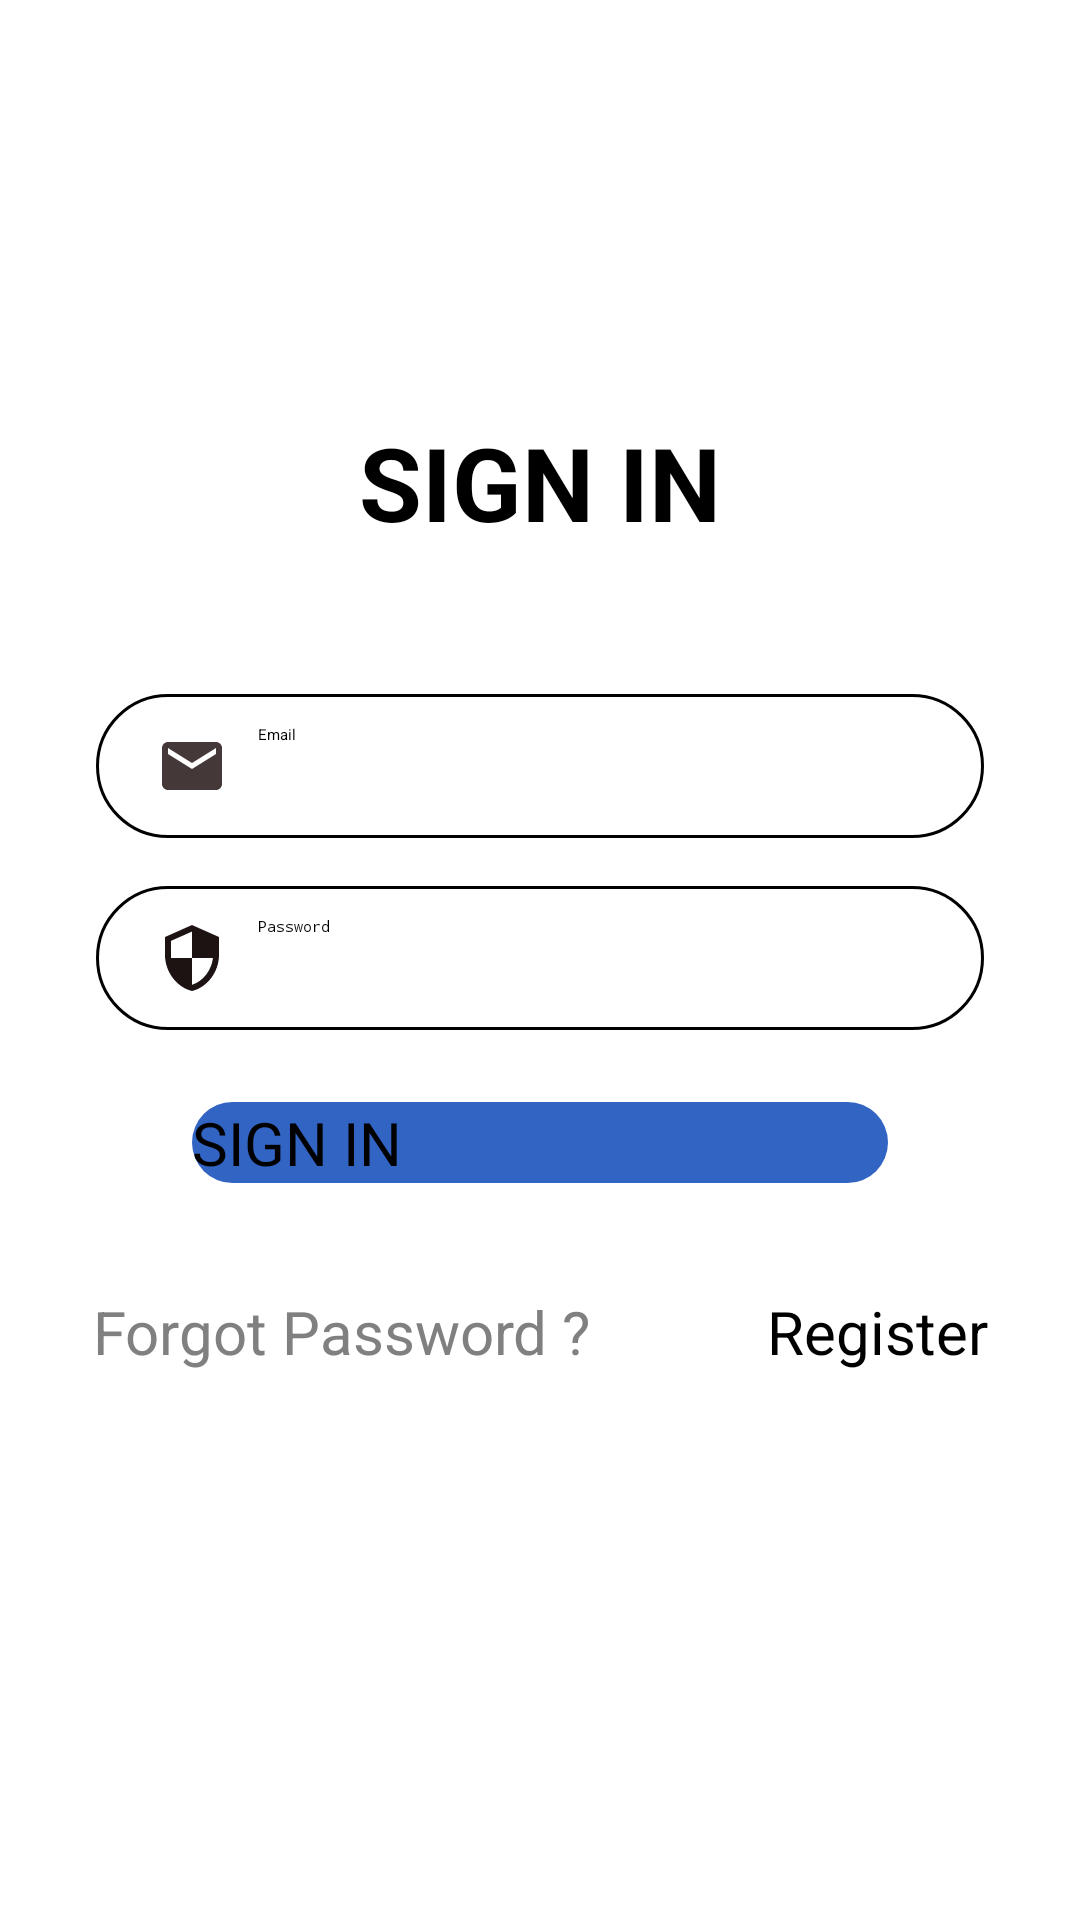

Write the Android layout XML for this screen, with the resource values it uses.
<!-- AndroidManifest.xml: application theme Theme.Project -->
<!-- res/layout/activity_login.xml -->
<?xml version="1.0" encoding="utf-8"?>
<androidx.constraintlayout.widget.ConstraintLayout xmlns:android="http://schemas.android.com/apk/res/android"
    xmlns:app="http://schemas.android.com/apk/res-auto"
    xmlns:tools="http://schemas.android.com/tools"
    android:id="@+id/btn_signIn"
    android:layout_width="match_parent"
    android:layout_height="match_parent"
    tools:context=".LoginActivity">

    <TextView
        android:id="@+id/tv_SignIn"
        android:layout_width="wrap_content"
        android:layout_height="wrap_content"
        android:layout_marginTop="24dp"
        android:text="SIGN IN"
        android:textSize="34sp"
        android:textStyle="bold"
        app:layout_constraintBottom_toBottomOf="parent"
        app:layout_constraintEnd_toEndOf="parent"
        app:layout_constraintStart_toStartOf="parent"
        app:layout_constraintTop_toTopOf="parent"
        app:layout_constraintVertical_bias="0.19999999" />

    <EditText
        android:id="@+id/login_email"
        android:layout_width="0dp"
        android:layout_height="wrap_content"
        android:layout_marginStart="32dp"
        android:layout_marginTop="48dp"
        android:layout_marginEnd="32dp"
        android:background="@drawable/input_background"
        android:drawableLeft="@drawable/ic_email"
        android:drawablePadding="10dp"
        android:ems="10"
        android:hint="Email"
        android:inputType="textPersonName"
        android:minHeight="48dp"
        android:paddingLeft="20dp"
        android:paddingTop="10dp"
        android:paddingRight="10dp"
        android:paddingBottom="10dp"
        app:layout_constraintEnd_toEndOf="parent"
        app:layout_constraintHorizontal_bias="0.0"
        app:layout_constraintStart_toStartOf="parent"
        app:layout_constraintTop_toBottomOf="@+id/tv_SignIn" />

    <EditText
        android:id="@+id/login_password"
        android:layout_width="0dp"
        android:layout_height="wrap_content"
        android:layout_marginTop="16dp"
        android:background="@drawable/input_background"
        android:drawableLeft="@drawable/ic_security_24"
        android:drawablePadding="10dp"
        android:ems="10"
        android:hint="Password
"
        android:inputType="textPersonName|textPassword"
        android:minHeight="48dp"
        android:paddingLeft="20dp"
        android:paddingTop="10dp"
        android:paddingRight="10dp"
        android:paddingBottom="10dp"
        app:layout_constraintEnd_toEndOf="@+id/login_email"
        app:layout_constraintHorizontal_bias="0.0"
        app:layout_constraintStart_toStartOf="@+id/login_email"
        app:layout_constraintTop_toBottomOf="@+id/login_email" />

    <TextView
        android:id="@+id/tv_forget_password"
        android:layout_width="wrap_content"
        android:layout_height="wrap_content"
        android:layout_marginTop="36dp"
        android:layout_marginEnd="16dp"
        android:text="Forgot Password ?"
        android:textColor="@android:color/tertiary_text_light"
        android:textSize="20sp"
        app:layout_constraintEnd_toStartOf="@+id/tv_register_user"
        app:layout_constraintHorizontal_bias="0.0"
        app:layout_constraintStart_toStartOf="@+id/btn_signIN"
        app:layout_constraintTop_toBottomOf="@+id/btn_signIN" />

    <Button
        android:id="@+id/btn_signIN"
        android:layout_width="0dp"
        android:layout_height="wrap_content"
        android:layout_marginStart="32dp"
        android:layout_marginTop="24dp"
        android:layout_marginEnd="32dp"
        android:background="@drawable/btn_background"
        android:text="SIGN IN"
        android:textSize="20sp"
        app:layout_constraintEnd_toEndOf="@+id/login_password"
        app:layout_constraintHorizontal_bias="0.0"
        app:layout_constraintStart_toStartOf="@+id/login_password"
        app:layout_constraintTop_toBottomOf="@+id/login_password" />

    <TextView
        android:id="@+id/tv_register_user"
        android:layout_width="wrap_content"
        android:layout_height="wrap_content"
        android:layout_marginStart="43dp"
        android:layout_marginTop="36dp"
        android:text="Register"
        android:textSize="20sp"
        app:layout_constraintEnd_toEndOf="@+id/btn_signIN"
        app:layout_constraintStart_toEndOf="@+id/tv_forget_password"
        app:layout_constraintTop_toBottomOf="@+id/btn_signIN" />

</androidx.constraintlayout.widget.ConstraintLayout>
<!-- resources referenced by this layout -->
<resources>
  <!-- drawable btn_background (drawable) -->
  <?xml version="1.0" encoding="utf-8"?>
  <shape xmlns:android="http://schemas.android.com/apk/res/android">
    <solid android:color="@color/colorPrimaryDark"/>
      <corners android:radius="70dp" />
  
  </shape>
  <!-- drawable ic_email (drawable) -->
  <vector android:height="24dp" android:tint="#453838"
      android:viewportHeight="24" android:viewportWidth="24"
      android:width="24dp" xmlns:android="http://schemas.android.com/apk/res/android">
      <path android:fillColor="@android:color/white" android:pathData="M20,4L4,4c-1.1,0 -1.99,0.9 -1.99,2L2,18c0,1.1 0.9,2 2,2h16c1.1,0 2,-0.9 2,-2L22,6c0,-1.1 -0.9,-2 -2,-2zM20,8l-8,5 -8,-5L4,6l8,5 8,-5v2z"/>
  </vector>
  <!-- drawable ic_security_24 (drawable) -->
  <vector android:height="24dp" android:tint="#1D1313"
      android:viewportHeight="24" android:viewportWidth="24"
      android:width="24dp" xmlns:android="http://schemas.android.com/apk/res/android">
      <path android:fillColor="@android:color/white" android:pathData="M12,1L3,5v6c0,5.55 3.84,10.74 9,12 5.16,-1.26 9,-6.45 9,-12L21,5l-9,-4zM12,11.99h7c-0.53,4.12 -3.28,7.79 -7,8.94L12,12L5,12L5,6.3l7,-3.11v8.8z"/>
  </vector>
  <!-- drawable input_background (drawable) -->
  <?xml version="1.0" encoding="utf-8"?>
  <shape xmlns:android="http://schemas.android.com/apk/res/android">
     <corners android:radius="70dp" />
      <stroke android:width="1dp" />
  </shape>
  <style name="Theme.Project" parent="Theme.AppCompat.Light.NoActionBar">
          
          <item name="colorPrimaryDark">@color/colorPrimaryDark</item>
  
      </style>
  <color name="colorPrimaryDark">#3264C4</color>
</resources>
